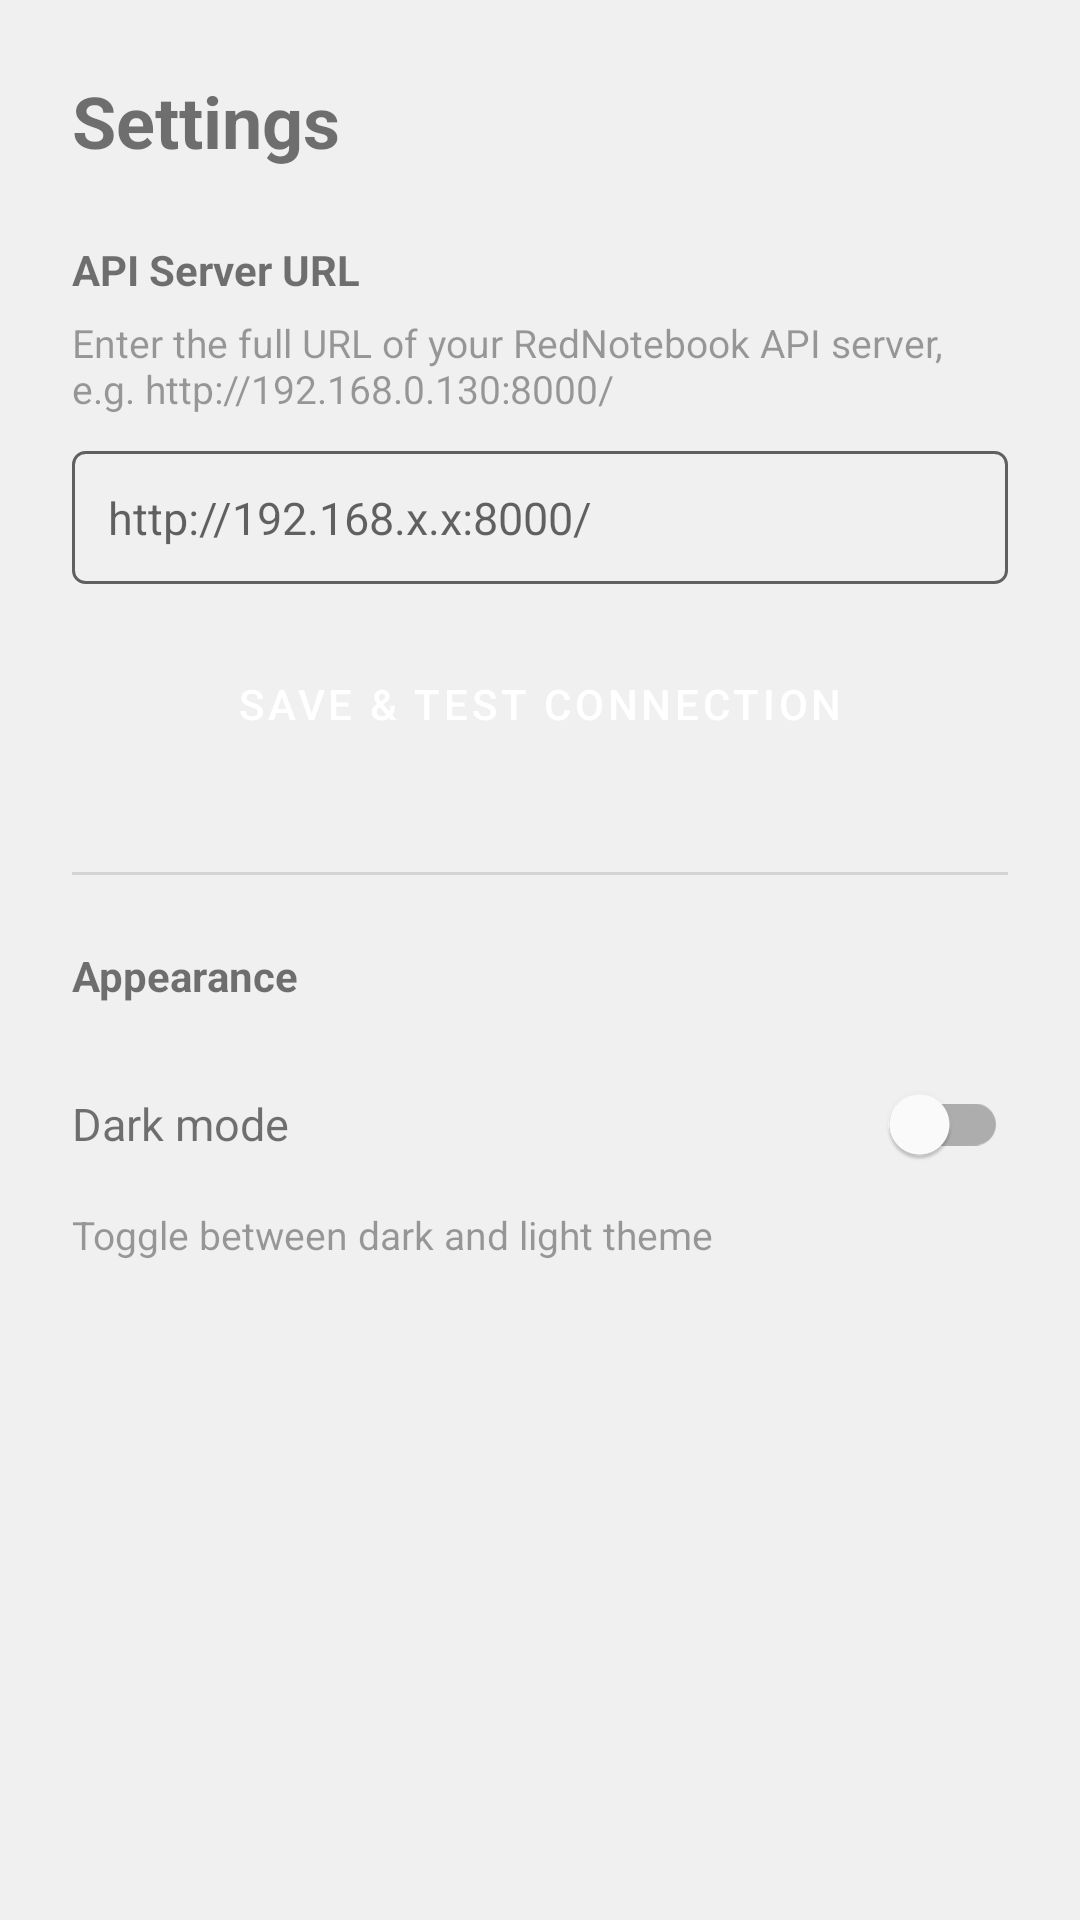

Write the Android layout XML for this screen, with the resource values it uses.
<!-- AndroidManifest.xml: application theme Theme.RedNotebook -->
<!-- res/layout/fragment_settings.xml -->
<?xml version="1.0" encoding="utf-8"?>
<ScrollView
    xmlns:android="http://schemas.android.com/apk/res/android"
    android:layout_width="match_parent"
    android:layout_height="match_parent">

    <LinearLayout
        android:layout_width="match_parent"
        android:layout_height="wrap_content"
        android:orientation="vertical"
        android:padding="24dp">

        <TextView
            android:layout_width="match_parent"
            android:layout_height="wrap_content"
            android:text="Settings"
            android:textSize="24sp"
            android:textStyle="bold"
            android:paddingBottom="24dp" />

        
        <TextView
            android:layout_width="match_parent"
            android:layout_height="wrap_content"
            android:text="API Server URL"
            android:textSize="14sp"
            android:textStyle="bold"
            android:paddingBottom="6dp" />

        <TextView
            android:layout_width="match_parent"
            android:layout_height="wrap_content"
            android:text="Enter the full URL of your RedNotebook API server, e.g. http://192.168.0.130:8000/"
            android:textSize="13sp"
            android:alpha="0.7"
            android:paddingBottom="12dp" />

        <EditText
            android:id="@+id/et_api_url"
            android:layout_width="match_parent"
            android:layout_height="wrap_content"
            android:inputType="textUri"
            android:singleLine="true"
            android:hint="http://192.168.x.x:8000/"
            android:background="@drawable/bg_search_field"
            android:paddingStart="12dp"
            android:paddingEnd="12dp"
            android:paddingTop="12dp"
            android:paddingBottom="12dp"
            android:textSize="15sp" />

        <Button
            android:id="@+id/btn_save"
            android:layout_width="match_parent"
            android:layout_height="wrap_content"
            android:layout_marginTop="16dp"
            android:text="Save &amp; Test Connection"
            style="@style/Widget.MaterialComponents.Button" />

        <TextView
            android:id="@+id/tv_status"
            android:layout_width="match_parent"
            android:layout_height="wrap_content"
            android:layout_marginTop="16dp"
            android:textSize="14sp"
            android:visibility="gone" />

        
        <View
            android:layout_width="match_parent"
            android:layout_height="1dp"
            android:background="?attr/colorControlHighlight"
            android:layout_marginTop="32dp"
            android:layout_marginBottom="24dp" />

        
        <TextView
            android:layout_width="match_parent"
            android:layout_height="wrap_content"
            android:text="Appearance"
            android:textSize="14sp"
            android:textStyle="bold"
            android:paddingBottom="16dp" />

        <LinearLayout
            android:layout_width="match_parent"
            android:layout_height="wrap_content"
            android:orientation="horizontal"
            android:gravity="center_vertical">

            <TextView
                android:layout_width="0dp"
                android:layout_height="wrap_content"
                android:layout_weight="1"
                android:text="Dark mode"
                android:textSize="15sp" />

            <com.google.android.material.switchmaterial.SwitchMaterial
                android:id="@+id/switch_dark_mode"
                android:layout_width="wrap_content"
                android:layout_height="wrap_content" />

        </LinearLayout>

        <TextView
            android:layout_width="match_parent"
            android:layout_height="wrap_content"
            android:text="Toggle between dark and light theme"
            android:textSize="13sp"
            android:alpha="0.7"
            android:paddingTop="4dp" />

    </LinearLayout>
</ScrollView>
<!-- resources referenced by this layout -->
<resources>
  <!-- drawable bg_search_field (drawable) -->
  <?xml version="1.0" encoding="utf-8"?>
  <shape xmlns:android="http://schemas.android.com/apk/res/android"
      android:shape="rectangle">
      <corners android:radius="4dp" />
      <stroke android:width="1dp" android:color="?attr/colorControlNormal" />
      <solid android:color="@android:color/transparent" />
  </shape>
  <style name="Theme.RedNotebook" parent="Theme.MaterialComponents.DayNight.NoActionBar">
          <item name="colorPrimary">@color/purple_500</item>
          <item name="colorPrimaryVariant">@color/purple_700</item>
          <item name="colorOnPrimary">@color/white</item>
          <item name="colorSecondary">@color/teal_200</item>
          <item name="colorSecondaryVariant">@color/teal_700</item>
          <item name="colorOnSecondary">@color/black</item>
          <item name="android:statusBarColor">?attr/colorPrimaryVariant</item>
          
          <item name="android:windowBackground">@color/window_background</item>
      </style>
  <color name="purple_500">#FF6200EE</color>
  <color name="purple_700">#FF3700B3</color>
  <color name="white">#FFFFFFFF</color>
  <color name="teal_200">#afbae8</color>
  <color name="teal_700">#FF018786</color>
  <color name="black">#FF000000</color>
  <color name="window_background">#FFF0F0F0</color>
</resources>
